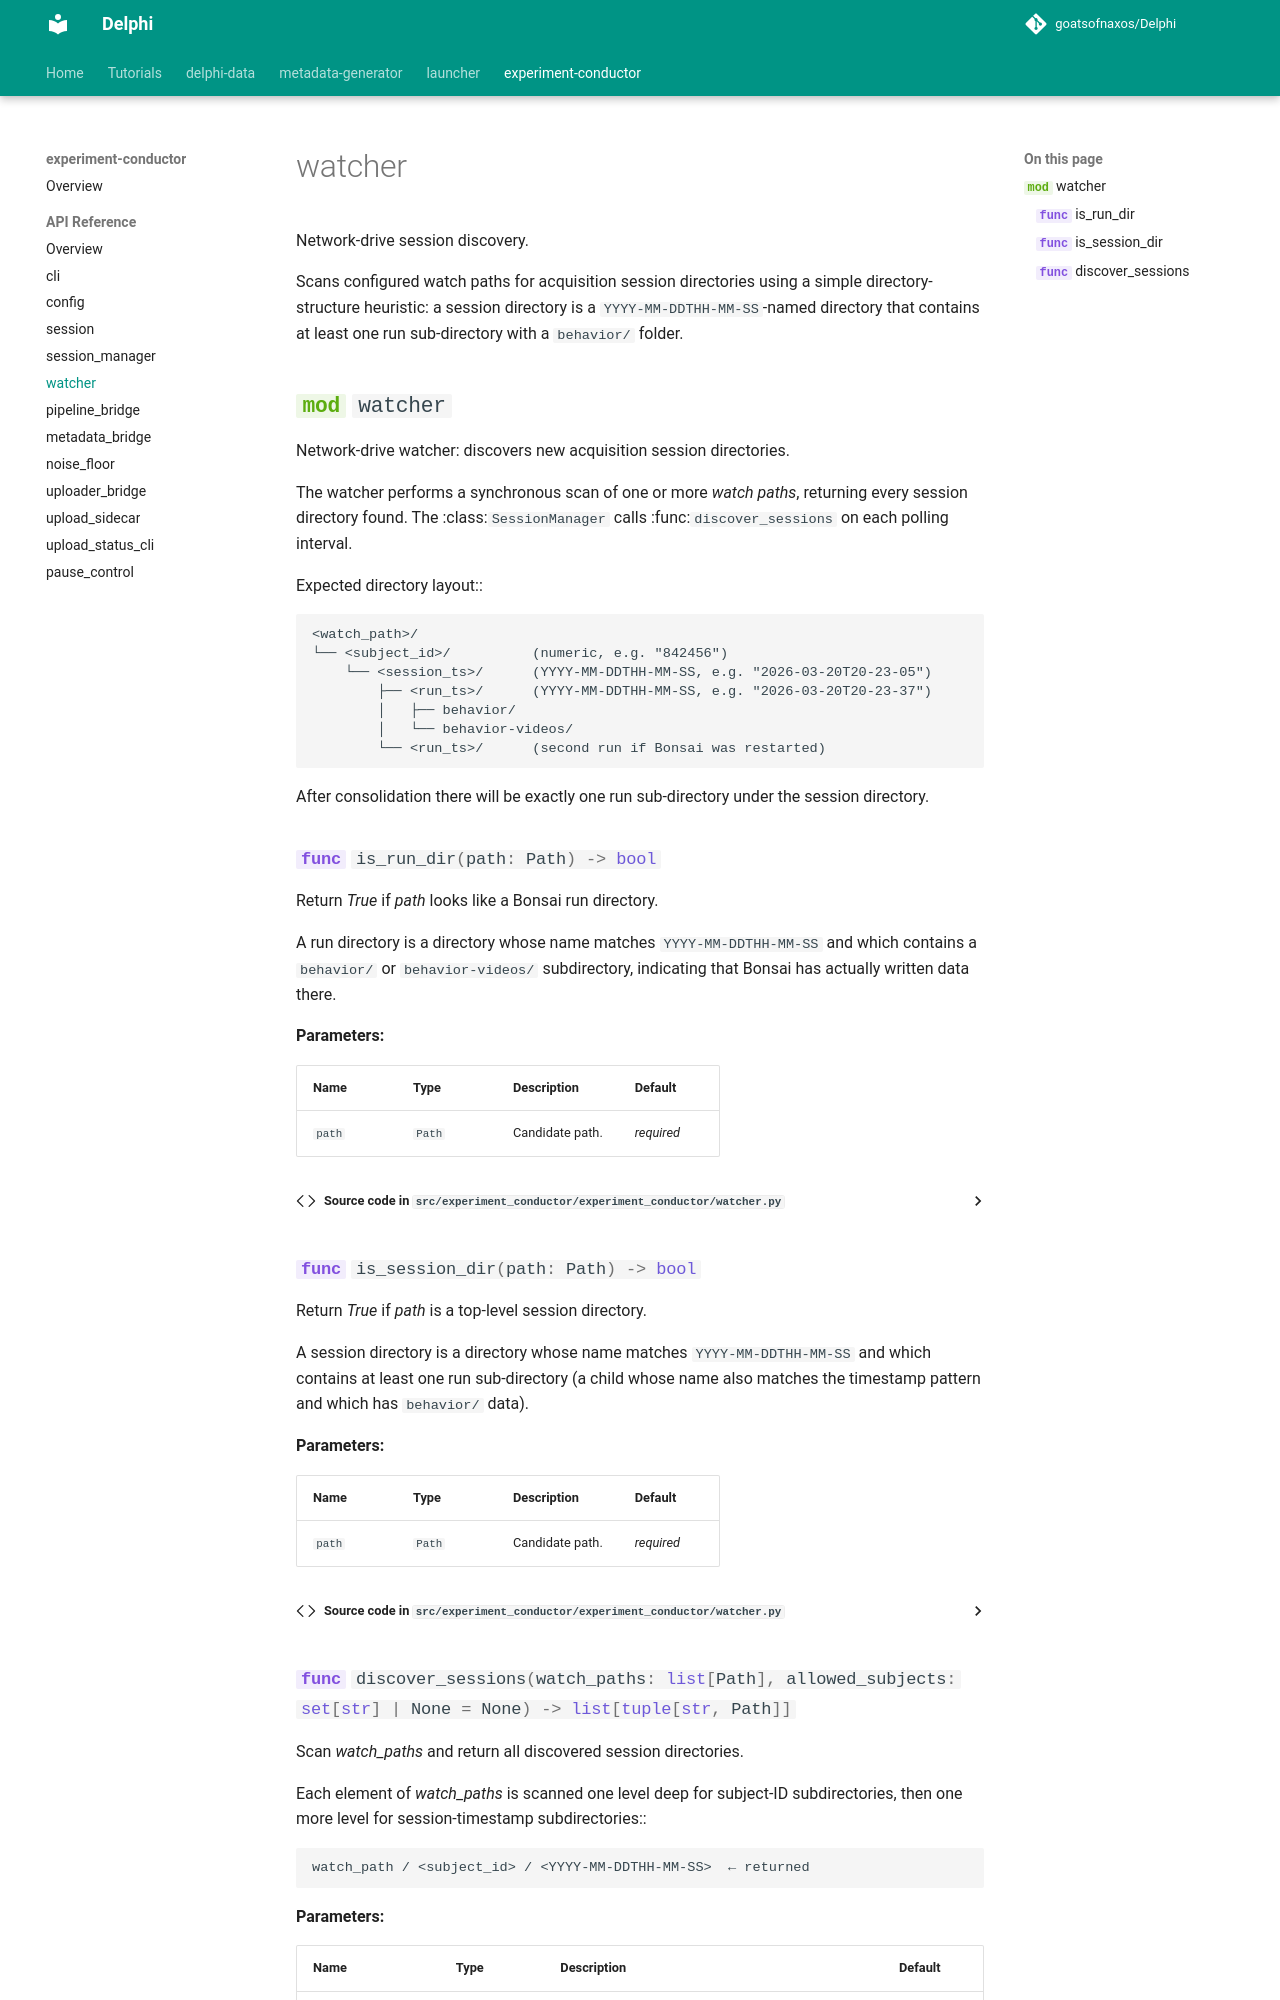

repository: goatsofnaxos/Delphi · page: experiment-conductor/api/watcher/index.html · generator: mkdocs

# watcher

Network-drive session discovery.

Scans configured watch paths for acquisition session directories using a
simple directory-structure heuristic: a session directory is a
`YYYY-MM-DDTHH-MM-SS`-named directory that contains at least one
run sub-directo
